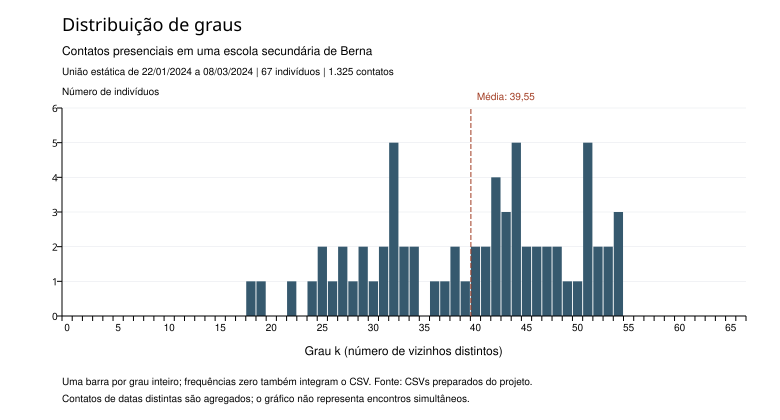

The file beside this chart, header and first rows:
grau, numero_individuos, fracao
0, 0, 0.0
1, 0, 0.0
2, 0, 0.0
3, 0, 0.0
4, 0, 0.0
5, 0, 0.0
6, 0, 0.0
7, 0, 0.0
8, 0, 0.0
9, 0, 0.0
10, 0, 0.0
11, 0, 0.0
12, 0, 0.0
13, 0, 0.0
14, 0, 0.0
15, 0, 0.0
16, 0, 0.0
17, 0, 0.0
18, 1, 0.01493
19, 1, 0.01493
20, 0, 0.0
21, 0, 0.0
22, 1, 0.01493
23, 0, 0.0
24, 1, 0.01493
25, 2, 0.02985
26, 1, 0.01493
27, 2, 0.02985
28, 1, 0.01493
29, 2, 0.02985
30, 1, 0.01493
31, 2, 0.02985
32, 5, 0.07463
33, 2, 0.02985
34, 2, 0.02985
35, 0, 0.0
36, 1, 0.01493
37, 1, 0.01493
38, 2, 0.02985
39, 1, 0.01493
40, 2, 0.02985
41, 2, 0.02985
42, 4, 0.0597
43, 3, 0.04478
44, 5, 0.07463
45, 2, 0.02985
46, 2, 0.02985
47, 2, 0.02985
48, 2, 0.02985
49, 1, 0.01493
50, 1, 0.01493
51, 5, 0.07463
52, 2, 0.02985
53, 2, 0.02985
54, 3, 0.04478
55, 0, 0.0
56, 0, 0.0
57, 0, 0.0
58, 0, 0.0
59, 0, 0.0
... 7 more rows
